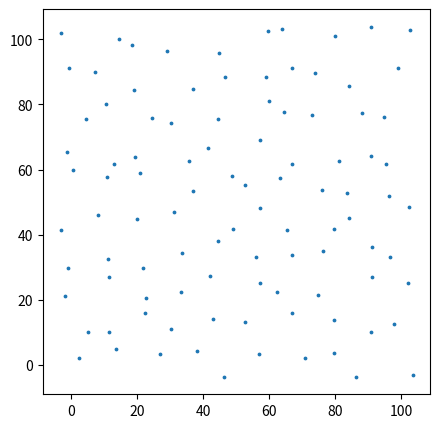

Source code (Python):
import numpy as np
import matplotlib.pyplot as plt


def generate_points(n, shape, min_dist):
    # compute grid shape based on number of points
    # width_ratio = shape[1] / shape[0]
    # num_y = np.int32(np.sqrt(n / width_ratio)) + 1
    # num_x = np.int32(n / num_y) + 1

    num_x = np.int32(np.sqrt(n))
    num_y = np.int32(np.sqrt(n))

    # create regularly spaced neurons
    x = np.linspace(0.+min_dist/2, shape[1]-min_dist/2, num_x, dtype=np.float32)
    y = np.linspace(0.+min_dist/2, shape[0]-min_dist/2, num_y, dtype=np.float32)
    coords = np.stack(np.meshgrid(x, y), -1).reshape(-1,2)

    # compute spacing
    init_dist = np.min((x[1]-x[0], y[1]-y[0]))

    # perturb points
    max_movement = (init_dist - min_dist)/2
    noise = np.random.uniform(low=-max_movement,
                              high=max_movement,
                              size=(len(coords), 2))
    coords += noise
    return coords


def main():
    w = 100
    h = 100
    diameter = 1.5
    red_num = 50
    black_num = 50
    trials = 10

    coords = generate_points(n=red_num+black_num, shape=(w, h), min_dist=diameter)
    dye_red = np.random.randint(low=0, high=red_num+black_num, size=red_num)
    colors = np.zeros(len(coords))
    colors[dye_red] = 1  # reds are 1s; blacks are 0s

    # plot
    plt.figure(figsize=(5, 5))
    plt.scatter(coords[:, 0], coords[:, 1], s=3)
    plt.show()


if __name__ == '__main__':
    main()
